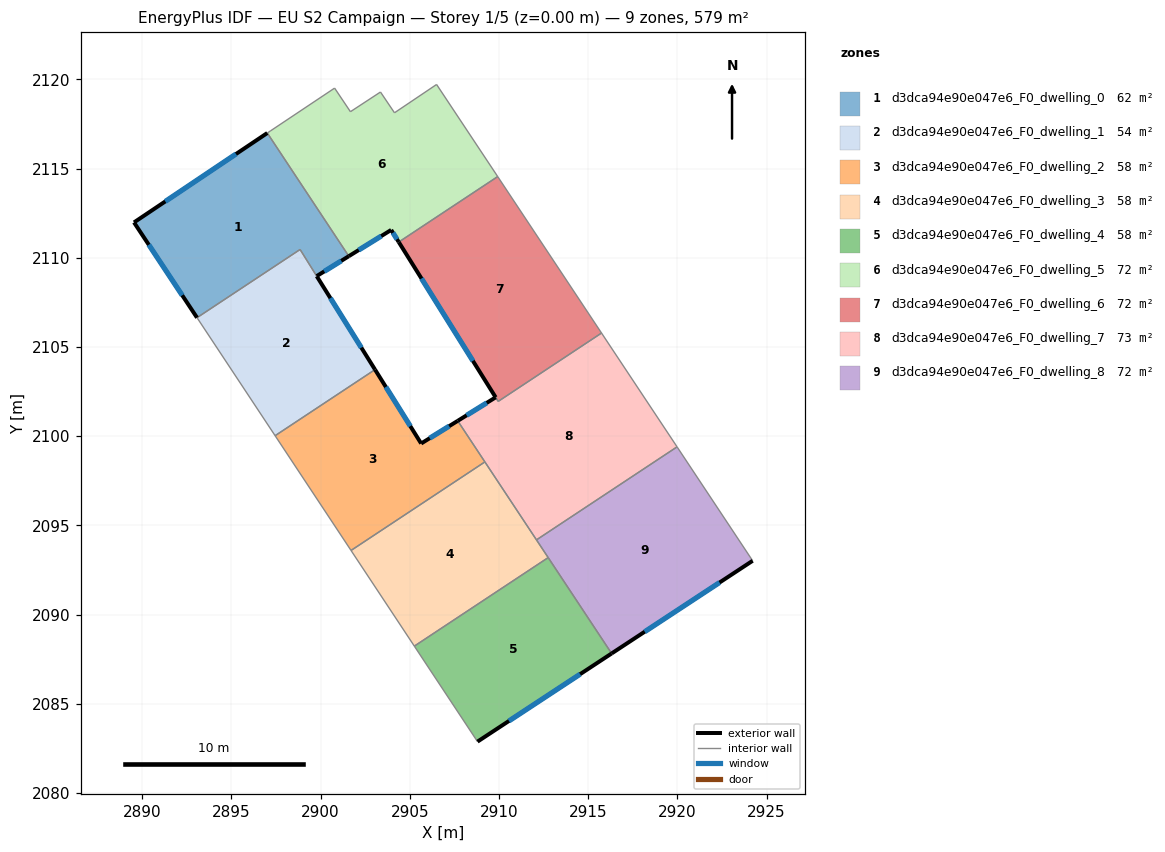
=== STOREY PLAN SPEC (per zone: floor XY polygon, exterior-wall plan segments, windows/doors) ===
zone 1: d3dca94e90e047e6_F0_dwelling_0  (61.6 m²)
  floor: (2897.01, 2117.00) (2901.58, 2110.09) (2899.78, 2108.98) (2898.85, 2110.47) (2893.07, 2106.65) (2889.54, 2111.99)
  exterior wall: (2889.54, 2111.99) – (2893.07, 2106.65)  [6.4 m]
    window: (2890.37, 2110.73) – (2892.24, 2107.90)  [5.4 m²]
  exterior wall: (2897.01, 2117.00) – (2889.54, 2111.99)  [9.0 m]
    window: (2895.26, 2115.82) – (2891.30, 2113.16)  [7.6 m²]
  exterior wall: (2899.78, 2108.98) – (2901.58, 2110.09)  [2.1 m]
    window: (2900.21, 2109.24) – (2901.16, 2109.83)  [1.8 m²]
  interior walls: 3
zone 2: d3dca94e90e047e6_F0_dwelling_1  (54.1 m²)
  floor: (2898.85, 2110.47) (2903.05, 2103.74) (2897.45, 2100.03) (2893.07, 2106.65)
  exterior wall: (2903.05, 2103.74) – (2899.78, 2108.97)  [6.2 m]
    window: (2902.29, 2104.96) – (2900.55, 2107.74)  [5.2 m²]
  interior walls: 4
zone 3: d3dca94e90e047e6_F0_dwelling_2  (57.9 m²)
  floor: (2907.69, 2100.86) (2909.21, 2098.56) (2901.71, 2093.60) (2897.45, 2100.03) (2903.05, 2103.74) (2905.64, 2099.59)
  exterior wall: (2907.69, 2100.86) – (2905.64, 2099.59)  [2.4 m]
    window: (2907.21, 2100.56) – (2906.12, 2099.89)  [2.0 m²]
  exterior wall: (2905.64, 2099.59) – (2903.05, 2103.74)  [4.9 m]
    window: (2905.03, 2100.56) – (2903.66, 2102.76)  [4.1 m²]
  interior walls: 4
zone 4: d3dca94e90e047e6_F0_dwelling_3  (57.9 m²)
  floor: (2909.21, 2098.56) (2912.76, 2093.20) (2905.26, 2088.23) (2901.71, 2093.60)
  interior walls: 5
zone 5: d3dca94e90e047e6_F0_dwelling_4  (57.9 m²)
  floor: (2912.76, 2093.20) (2916.32, 2087.82) (2908.80, 2082.88) (2905.26, 2088.23)
  exterior wall: (2908.80, 2082.88) – (2916.32, 2087.82)  [9.0 m]
    window: (2910.56, 2084.04) – (2914.55, 2086.66)  [7.6 m²]
  interior walls: 3
zone 6: d3dca94e90e047e6_F0_dwelling_5  (72.3 m²)
  floor: (2906.50, 2119.72) (2909.93, 2114.56) (2904.38, 2110.88) (2903.96, 2111.57) (2901.58, 2110.09) (2897.01, 2117.00) (2897.19, 2117.11) (2900.79, 2119.52) (2901.67, 2118.19) (2903.36, 2119.30) (2904.14, 2118.13)
  exterior wall: (2903.96, 2111.57) – (2904.38, 2110.88)  [0.8 m]
    window: (2904.06, 2111.41) – (2904.28, 2111.04)  [0.7 m²]
  exterior wall: (2901.58, 2110.09) – (2903.96, 2111.57)  [2.8 m]
    window: (2902.14, 2110.44) – (2903.40, 2111.22)  [2.4 m²]
  interior walls: 9
zone 7: d3dca94e90e047e6_F0_dwelling_6  (71.5 m²)
  floor: (2909.93, 2114.56) (2915.75, 2105.79) (2909.96, 2101.96) (2904.38, 2110.88)
  exterior wall: (2904.38, 2110.88) – (2909.82, 2102.18)  [10.3 m]
    window: (2905.66, 2108.84) – (2908.54, 2104.22)  [8.7 m²]
  interior walls: 4
zone 8: d3dca94e90e047e6_F0_dwelling_7  (73.1 m²)
  floor: (2915.75, 2105.79) (2919.99, 2099.40) (2912.10, 2094.19) (2907.69, 2100.86) (2909.82, 2102.18) (2909.96, 2101.95)
  exterior wall: (2909.82, 2102.18) – (2907.69, 2100.86)  [2.5 m]
    window: (2909.32, 2101.87) – (2908.19, 2101.17)  [2.1 m²]
  interior walls: 6
zone 9: d3dca94e90e047e6_F0_dwelling_8  (72.3 m²)
  floor: (2919.99, 2099.40) (2924.22, 2093.02) (2916.32, 2087.82) (2912.10, 2094.19)
  exterior wall: (2916.32, 2087.82) – (2924.22, 2093.02)  [9.5 m]
    window: (2918.17, 2089.04) – (2922.37, 2091.80)  [8.0 m²]
  interior walls: 4

=== DERIVED (storey summary) ===
Building: EU S2 Campaign
Storey: 1 of 5  (floor level z = 0.00 m)
Storey gross floor area: 578.7 m²
Zones on this storey: 9
  - d3dca94e90e047e6_F0_dwelling_0: floor 61.6 m²; exterior wall 17.5 m (52.6 m²); 3 window(s) 14.8 m²; WWR 28.1%
  - d3dca94e90e047e6_F0_dwelling_1: floor 54.1 m²; exterior wall 6.2 m (18.5 m²); 1 window(s) 5.2 m²; WWR 28.1%
  - d3dca94e90e047e6_F0_dwelling_2: floor 57.9 m²; exterior wall 7.3 m (21.9 m²); 2 window(s) 6.2 m²; WWR 28.1%
  - d3dca94e90e047e6_F0_dwelling_3: floor 57.9 m²
  - d3dca94e90e047e6_F0_dwelling_4: floor 57.9 m²; exterior wall 9.0 m (27.0 m²); 1 window(s) 7.6 m²; WWR 28.1%
  - d3dca94e90e047e6_F0_dwelling_5: floor 72.3 m²; exterior wall 3.6 m (10.8 m²); 2 window(s) 3.0 m²; WWR 28.1%
  - d3dca94e90e047e6_F0_dwelling_6: floor 71.5 m²; exterior wall 10.3 m (30.8 m²); 1 window(s) 8.7 m²; WWR 28.1%
  - d3dca94e90e047e6_F0_dwelling_7: floor 73.1 m²; exterior wall 2.5 m (7.5 m²); 1 window(s) 2.1 m²; WWR 28.1%
  - d3dca94e90e047e6_F0_dwelling_8: floor 72.3 m²; exterior wall 9.5 m (28.4 m²); 1 window(s) 8.0 m²; WWR 28.1%
Zone adjacency (shared interzone walls):
  - d3dca94e90e047e6_F0_dwelling_0 ↔ d3dca94e90e047e6_F0_dwelling_1
  - d3dca94e90e047e6_F0_dwelling_0 ↔ d3dca94e90e047e6_F0_dwelling_5
  - d3dca94e90e047e6_F0_dwelling_1 ↔ d3dca94e90e047e6_F0_dwelling_2
  - d3dca94e90e047e6_F0_dwelling_2 ↔ d3dca94e90e047e6_F0_dwelling_3
  - d3dca94e90e047e6_F0_dwelling_2 ↔ d3dca94e90e047e6_F0_dwelling_7
  - d3dca94e90e047e6_F0_dwelling_3 ↔ d3dca94e90e047e6_F0_dwelling_4
  - d3dca94e90e047e6_F0_dwelling_3 ↔ d3dca94e90e047e6_F0_dwelling_7
  - d3dca94e90e047e6_F0_dwelling_3 ↔ d3dca94e90e047e6_F0_dwelling_8
  - d3dca94e90e047e6_F0_dwelling_4 ↔ d3dca94e90e047e6_F0_dwelling_8
  - d3dca94e90e047e6_F0_dwelling_5 ↔ d3dca94e90e047e6_F0_dwelling_6
  - d3dca94e90e047e6_F0_dwelling_6 ↔ d3dca94e90e047e6_F0_dwelling_7
  - d3dca94e90e047e6_F0_dwelling_7 ↔ d3dca94e90e047e6_F0_dwelling_8